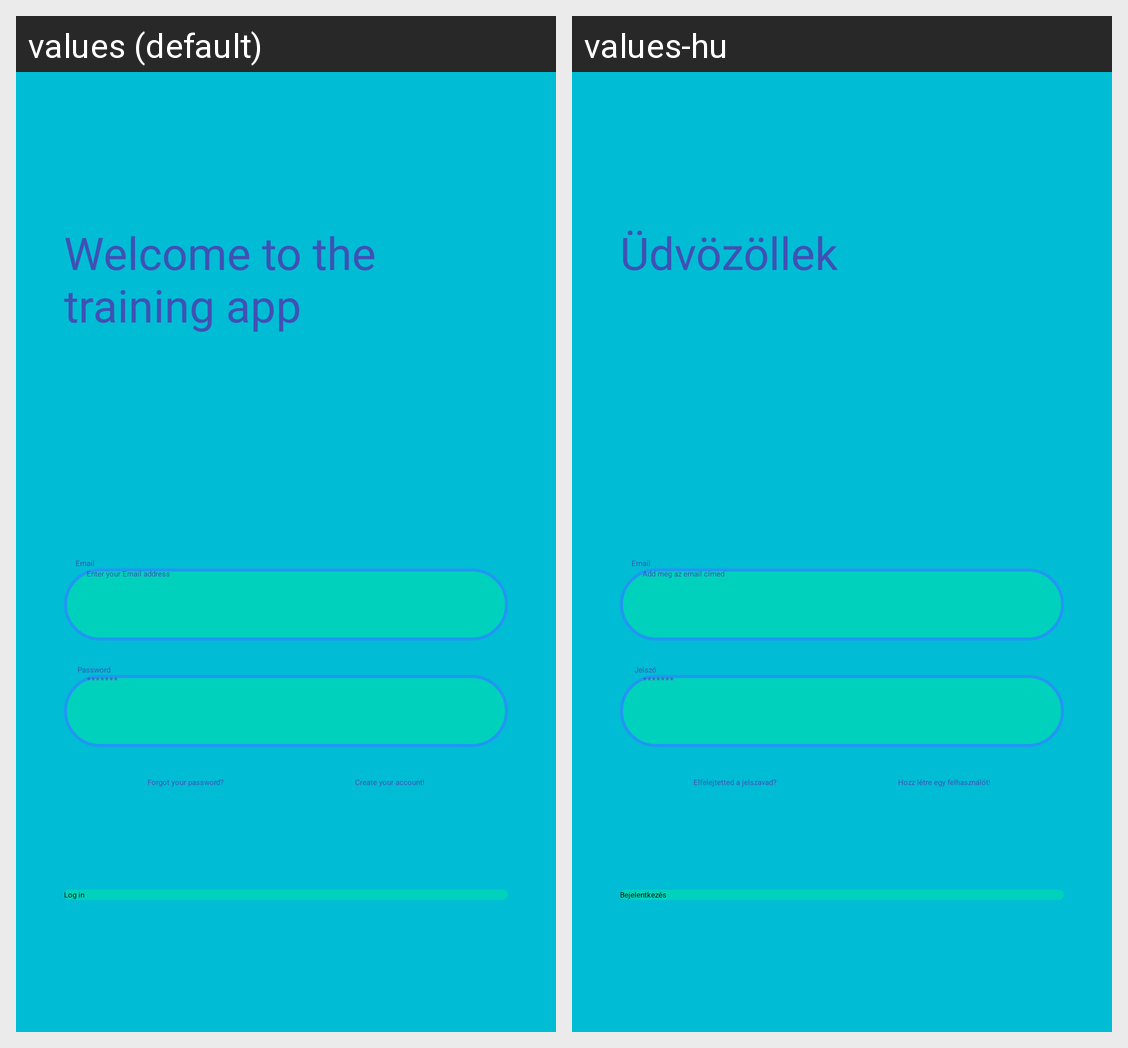

Locale-by-locale string values for the Android screen shown in this grid:
Android screen res/layout/activity_login.xml rendered under 2 locales, left to right: values (default), values-hu. Device: Nexus 5 (rendered at 1080×1920; each locale shown at half size, 540×960, under a caption strip naming it); theme Theme.TrainingApp.
Strings drawn on this screen, with the default value and each locale's value (text and hints the layout hard-codes, and strings that could not be matched under every locale, appear in the picture but are not listed):

welcome_to_the_training_app
  values: Welcome to the training app
  values-hu: Üdvözöllek

email
  values: Email
  values-hu: Email

enter_your_email_address
  values: Enter your Email address
  values-hu: Add meg az email címed

password
  values: Password
  values-hu: Jelszó

pw
  values: *******
  values-hu: *******

forgot_your_password
  values: Forgot your password?
  values-hu: Elfelejtetted a jelszavad?

create_your_account
  values: Create your account!
  values-hu: Hozz létre egy felhasználót!

log_in
  values: Log in
  values-hu: Bejelentkezés
